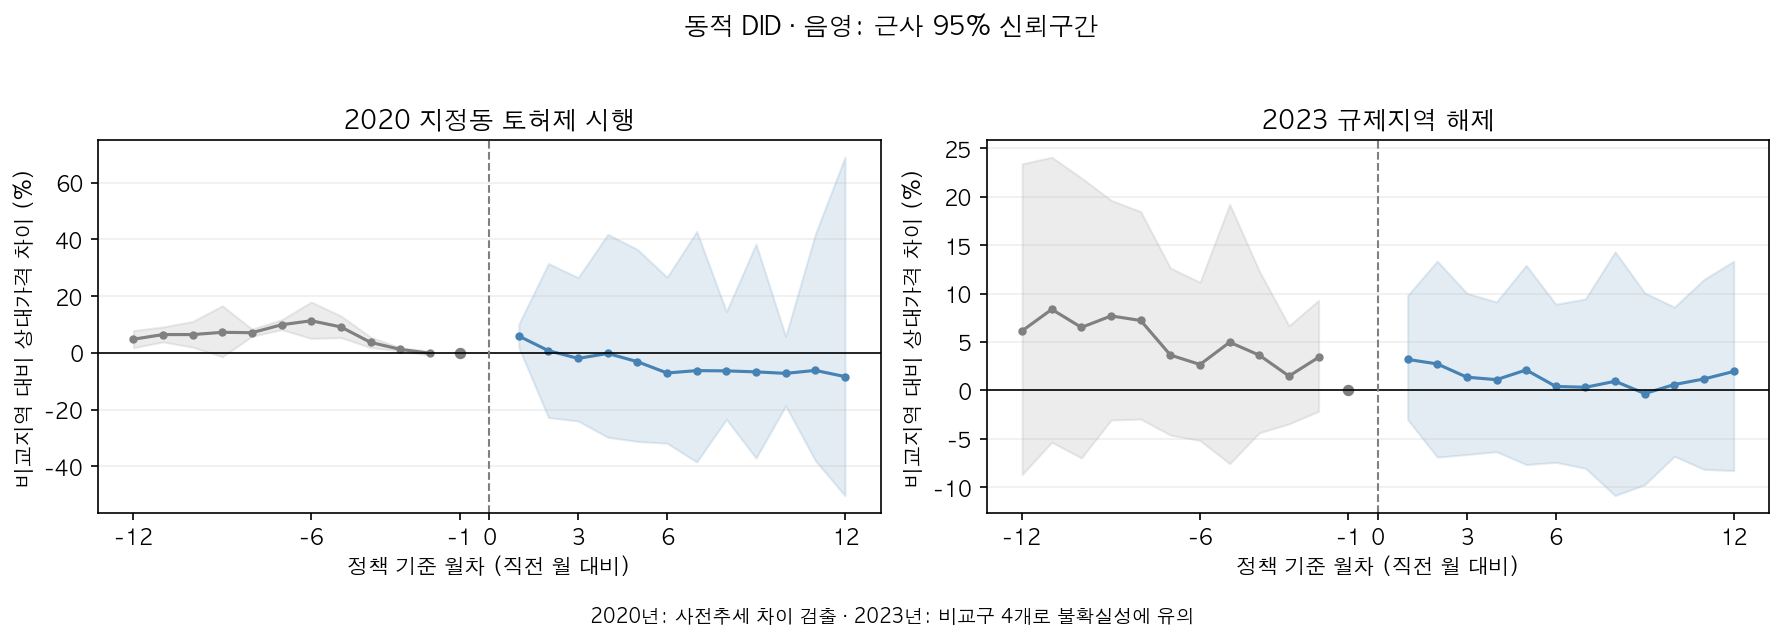

Data behind this chart, as committed beside it:
정책, 월차, 대상월, 상대가격차_pct, 하한95_pct, 상한95_pct, p, 처리구수, 비교구수, 주의, q, 사전추세
2020 지정동 토허제 시행, -12, 2019-06-01, 4.818, 1.843, 7.88, 0.01092, 2, 18, 처리구 2개; 6·17·7·10 대책 중첩; 지정동→구 비교, 0.03431, 차이 검출: 인과해석 제한
2020 지정동 토허제 시행, -11, 2019-07-01, 6.464, 3.852, 9.141, 0.002414, 2, 18, 처리구 2개; 6·17·7·10 대책 중첩; 지정동→구 비교, 0.01328, 차이 검출: 인과해석 제한
2020 지정동 토허제 시행, -10, 2019-08-01, 6.462, 2.034, 11.08, 0.02183, 2, 18, 처리구 2개; 6·17·7·10 대책 중첩; 지정동→구 비교, 0.05336, 차이 검출: 인과해석 제한
2020 지정동 토허제 시행, -9, 2019-09-01, 7.25, -1.344, 16.59, 0.06404, 2, 18, 처리구 2개; 6·17·7·10 대책 중첩; 지정동→구 비교, 0.1409, 차이 검출: 인과해석 제한
2020 지정동 토허제 시행, -8, 2019-10-01, 7.117, 5.858, 8.39, 3.8020895802331983e-10, 2, 18, 처리구 2개; 6·17·7·10 대책 중첩; 지정동→구 비교, 8.364597076513037e-09, 차이 검출: 인과해석 제한
2020 지정동 토허제 시행, -7, 2019-11-01, 9.917, 8.187, 11.67, 5.084853350224574e-06, 2, 18, 처리구 2개; 6·17·7·10 대책 중첩; 지정동→구 비교, 5.5933386852470306e-05, 차이 검출: 인과해석 제한
2020 지정동 토허제 시행, -6, 2019-12-01, 11.33, 5.099, 17.93, 0.01763, 2, 18, 처리구 2개; 6·17·7·10 대책 중첩; 지정동→구 비교, 0.04848, 차이 검출: 인과해석 제한
2020 지정동 토허제 시행, -5, 2020-01-01, 9.142, 5.4, 13.02, 0.008043, 2, 18, 처리구 2개; 6·17·7·10 대책 중첩; 지정동→구 비교, 0.03173, 차이 검출: 인과해석 제한
2020 지정동 토허제 시행, -4, 2020-02-01, 3.703, 1.868, 5.571, 0.008652, 2, 18, 처리구 2개; 6·17·7·10 대책 중첩; 지정동→구 비교, 0.03173, 차이 검출: 인과해석 제한
2020 지정동 토허제 시행, -3, 2020-03-01, 1.257, 0.6944, 1.824, 0.0003252, 2, 18, 처리구 2개; 6·17·7·10 대책 중첩; 지정동→구 비교, 0.002385, 차이 검출: 인과해석 제한
2020 지정동 토허제 시행, -2, 2020-04-01, -0.1207, -0.8629, 0.6271, 0.7374, 2, 18, 처리구 2개; 6·17·7·10 대책 중첩; 지정동→구 비교, 0.7374, 차이 검출: 인과해석 제한
2020 지정동 토허제 시행, 1, 2020-07-01, 5.93, 1.882, 10.14, 0.02455, 2, 18, 처리구 2개; 6·17·7·10 대책 중첩; 지정동→구 비교, 0.5891, 차이 검출: 인과해석 제한
2020 지정동 토허제 시행, 2, 2020-08-01, 0.7733, -22.77, 31.49, 0.8186, 2, 18, 처리구 2개; 6·17·7·10 대책 중첩; 지정동→구 비교, 0.9634, 차이 검출: 인과해석 제한
2020 지정동 토허제 시행, 3, 2020-09-01, -1.933, -23.98, 26.51, 0.5875, 2, 18, 처리구 2개; 6·17·7·10 대책 중첩; 지정동→구 비교, 0.9634, 차이 검출: 인과해석 제한
2020 지정동 토허제 시행, 4, 2020-10-01, -0.1921, -29.73, 41.76, 0.9634, 2, 18, 처리구 2개; 6·17·7·10 대책 중첩; 지정동→구 비교, 0.9634, 차이 검출: 인과해석 제한
2020 지정동 토허제 시행, 5, 2020-11-01, -3.098, -31.18, 36.45, 0.5206, 2, 18, 처리구 2개; 6·17·7·10 대책 중첩; 지정동→구 비교, 0.9634, 차이 검출: 인과해석 제한
2020 지정동 토허제 시행, 6, 2020-12-01, -7.077, -31.83, 26.66, 0.2333, 2, 18, 처리구 2개; 6·17·7·10 대책 중첩; 지정동→구 비교, 0.9634, 차이 검출: 인과해석 제한
2020 지정동 토허제 시행, 7, 2021-01-01, -6.237, -38.43, 42.78, 0.3395, 2, 18, 처리구 2개; 6·17·7·10 대책 중첩; 지정동→구 비교, 0.9634, 차이 검출: 인과해석 제한
2020 지정동 토허제 시행, 8, 2021-02-01, -6.334, -23.41, 14.55, 0.1954, 2, 18, 처리구 2개; 6·17·7·10 대책 중첩; 지정동→구 비교, 0.9634, 차이 검출: 인과해석 제한
2020 지정동 토허제 시행, 9, 2021-03-01, -6.687, -37.05, 38.33, 0.3251, 2, 18, 처리구 2개; 6·17·7·10 대책 중첩; 지정동→구 비교, 0.9634, 차이 검출: 인과해석 제한
2020 지정동 토허제 시행, 10, 2021-04-01, -7.209, -18.63, 5.814, 0.1191, 2, 18, 처리구 2개; 6·17·7·10 대책 중첩; 지정동→구 비교, 0.9634, 차이 검출: 인과해석 제한
2020 지정동 토허제 시행, 11, 2021-05-01, -6.169, -37.92, 41.81, 0.364, 2, 18, 처리구 2개; 6·17·7·10 대책 중첩; 지정동→구 비교, 0.9634, 차이 검출: 인과해석 제한
2020 지정동 토허제 시행, 12, 2021-06-01, -8.344, -50.28, 68.96, 0.3608, 2, 18, 처리구 2개; 6·17·7·10 대책 중첩; 지정동→구 비교, 0.9634, 차이 검출: 인과해석 제한
2023 규제지역 해제, -12, 2022-01-01, 6.15, -8.675, 23.38, 0.3119, 20, 4, 비교구 4개; 핵심지 구조 차이; 규제 완화 묶음, 0.3766, 차이 미검출: 평행추세 보장 아님
2023 규제지역 해제, -11, 2022-02-01, 8.371, -5.341, 24.07, 0.1629, 20, 4, 비교구 4개; 핵심지 구조 차이; 규제 완화 묶음, 0.2587, 차이 미검출: 평행추세 보장 아님
2023 규제지역 해제, -10, 2022-03-01, 6.504, -6.967, 21.93, 0.2516, 20, 4, 비교구 4개; 핵심지 구조 차이; 규제 완화 묶음, 0.369, 차이 미검출: 평행추세 보장 아님
2023 규제지역 해제, -9, 2022-04-01, 7.689, -3.053, 19.62, 0.1189, 20, 4, 비교구 4개; 핵심지 구조 차이; 규제 완화 묶음, 0.2224, 차이 미검출: 평행추세 보장 아님
2023 규제지역 해제, -8, 2022-05-01, 7.218, -2.951, 18.45, 0.1213, 20, 4, 비교구 4개; 핵심지 구조 차이; 규제 완화 묶음, 0.2224, 차이 미검출: 평행추세 보장 아님
2023 규제지역 해제, -7, 2022-06-01, 3.654, -4.605, 12.63, 0.3027, 20, 4, 비교구 4개; 핵심지 구조 차이; 규제 완화 묶음, 0.3766, 차이 미검출: 평행추세 보장 아님
2023 규제지역 해제, -6, 2022-07-01, 2.677, -5.164, 11.17, 0.4074, 20, 4, 비교구 4개; 핵심지 구조 차이; 규제 완화 묶음, 0.4481, 차이 미검출: 평행추세 보장 아님
2023 규제지역 해제, -5, 2022-08-01, 4.977, -7.555, 19.21, 0.3253, 20, 4, 비교구 4개; 핵심지 구조 차이; 규제 완화 묶음, 0.3766, 차이 미검출: 평행추세 보장 아님
2023 규제지역 해제, -4, 2022-09-01, 3.636, -4.372, 12.31, 0.2857, 20, 4, 비교구 4개; 핵심지 구조 차이; 규제 완화 묶음, 0.3766, 차이 미검출: 평행추세 보장 아님
2023 규제지역 해제, -3, 2022-10-01, 1.485, -3.452, 6.675, 0.4858, 20, 4, 비교구 4개; 핵심지 구조 차이; 규제 완화 묶음, 0.509, 차이 미검출: 평행추세 보장 아님
2023 규제지역 해제, -2, 2022-11-01, 3.418, -2.151, 9.304, 0.1646, 20, 4, 비교구 4개; 핵심지 구조 차이; 규제 완화 묶음, 0.2587, 차이 미검출: 평행추세 보장 아님
2023 규제지역 해제, 1, 2023-02-01, 3.203, -2.984, 9.785, 0.2225, 20, 4, 비교구 4개; 핵심지 구조 차이; 규제 완화 묶음, 0.9634, 차이 미검출: 평행추세 보장 아님
2023 규제지역 해제, 2, 2023-03-01, 2.738, -6.878, 13.35, 0.4653, 20, 4, 비교구 4개; 핵심지 구조 차이; 규제 완화 묶음, 0.9634, 차이 미검출: 평행추세 보장 아님
2023 규제지역 해제, 3, 2023-04-01, 1.368, -6.612, 10.03, 0.6569, 20, 4, 비교구 4개; 핵심지 구조 차이; 규제 완화 묶음, 0.9634, 차이 미검출: 평행추세 보장 아님
2023 규제지역 해제, 4, 2023-05-01, 1.114, -6.317, 9.135, 0.7021, 20, 4, 비교구 4개; 핵심지 구조 차이; 규제 완화 묶음, 0.9634, 차이 미검출: 평행추세 보장 아님
2023 규제지역 해제, 5, 2023-06-01, 2.116, -7.645, 12.91, 0.5743, 20, 4, 비교구 4개; 핵심지 구조 차이; 규제 완화 묶음, 0.9634, 차이 미검출: 평행추세 보장 아님
2023 규제지역 해제, 6, 2023-07-01, 0.4115, -7.414, 8.899, 0.8926, 20, 4, 비교구 4개; 핵심지 구조 차이; 규제 완화 묶음, 0.9634, 차이 미검출: 평행추세 보장 아님
2023 규제지역 해제, 7, 2023-08-01, 0.3253, -8.035, 9.446, 0.9208, 20, 4, 비교구 4개; 핵심지 구조 차이; 규제 완화 묶음, 0.9634, 차이 미검출: 평행추세 보장 아님
2023 규제지역 해제, 8, 2023-09-01, 0.9478, -10.85, 14.31, 0.833, 20, 4, 비교구 4개; 핵심지 구조 차이; 규제 완화 묶음, 0.9634, 차이 미검출: 평행추세 보장 아님
2023 규제지역 해제, 9, 2023-10-01, -0.3202, -9.721, 10.06, 0.9307, 20, 4, 비교구 4개; 핵심지 구조 차이; 규제 완화 묶음, 0.9634, 차이 미검출: 평행추세 보장 아님
2023 규제지역 해제, 10, 2023-11-01, 0.6125, -6.79, 8.602, 0.8356, 20, 4, 비교구 4개; 핵심지 구조 차이; 규제 완화 묶음, 0.9634, 차이 미검출: 평행추세 보장 아님
2023 규제지역 해제, 11, 2023-12-01, 1.186, -8.143, 11.46, 0.7442, 20, 4, 비교구 4개; 핵심지 구조 차이; 규제 완화 묶음, 0.9634, 차이 미검출: 평행추세 보장 아님
2023 규제지역 해제, 12, 2024-01-01, 1.963, -8.266, 13.33, 0.6192, 20, 4, 비교구 4개; 핵심지 구조 차이; 규제 완화 묶음, 0.9634, 차이 미검출: 평행추세 보장 아님
